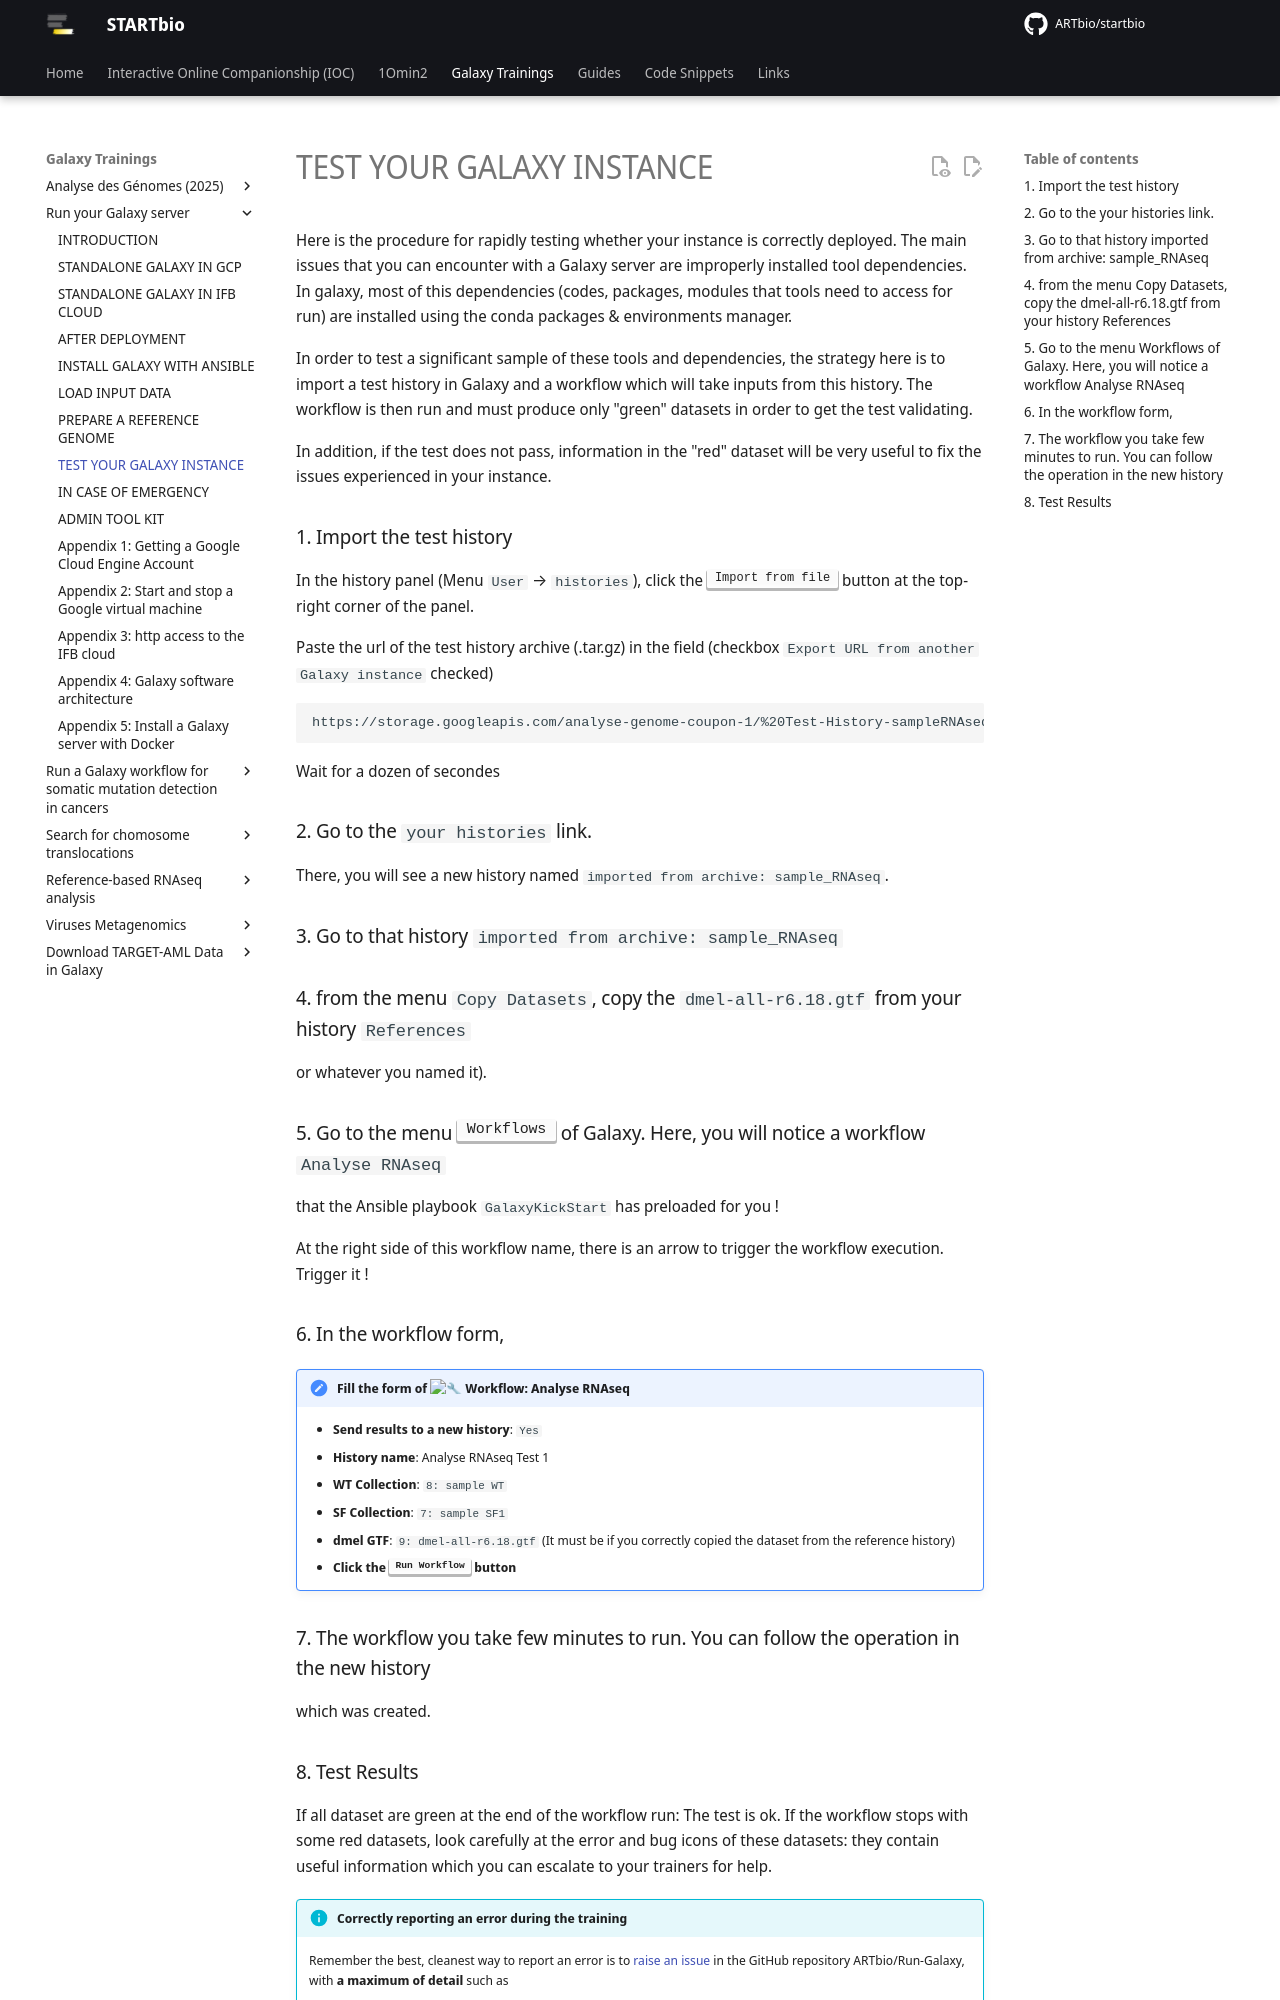

repository: ARTbio/startbio · page: Run-Galaxy/test_instance/index.html · generator: mkdocs

Here is the procedure for rapidly testing whether your instance is correctly deployed.
The main issues that you can encounter with a Galaxy server are improperly installed tool
dependencies. In galaxy, most of this dependencies (codes, packages, modules that tools
need to access for run) are installed using the conda packages & environments manager.

In order to test a significant sample of these tools and dependencies, the strategy here is
to import a test history in Galaxy and a workflow which will take inputs from this history.
The workflow is then run and must produce only "green" datasets in order to get the test
validating.

In addition, if the test does not pass, information in the "red" dataset will be very useful
to fix the issues experienced in your instance.

### 1. Import the test history

In the history panel (Menu `User` --> `histories`), click the ++"Import from file"++ button
at the top-right corner of the panel.

Paste the url of the test history archive (.tar.gz) in the field (checkbox `Export URL from
another Galaxy instance` checked)
```
https://storage.googleapis.com/analyse-genome-coupon-1/%20Test-History-sampleRNAseq.tar.gz
```

Wait for a dozen of secondes

### 2. Go to the `your histories` link.

There, you will see a new history named `imported from archive: sample_RNAseq`.

### 3. Go to that history `imported from archive: sample_RNAseq`

### 4. from the menu `Copy Datasets`, copy the `dmel-all-r6.18.gtf` from your history `References`
or whatever you named it).

### 5. Go to the menu ++"Workflows"++ of Galaxy. Here, you will notice a workflow `Analyse RNAseq`
that the Ansible playbook `GalaxyKickStart` has preloaded for you !

At the right side of this workflow name, there is an arrow to trigger the workflow execution.
Trigger it !

### 6. In the workflow form,

!!! note "Fill the form of :wrench: **Workflow: Analyse RNAseq**"
    - **Send results to a new history**: `Yes`
    - **History name**: Analyse RNAseq Test 1
    - **WT Collection**: `8: sample WT`
    - **SF Collection**: `7: sample SF1`
    - **dmel GTF**: `9: dmel-all-r6.18.gtf` (It must be if you correctly copied the dataset
      from the reference history)
    - **Click the ++"Run Workflow"++ button**
    
### 7. The workflow you take few minutes to run. You can follow the operation in the new history
which was created.
